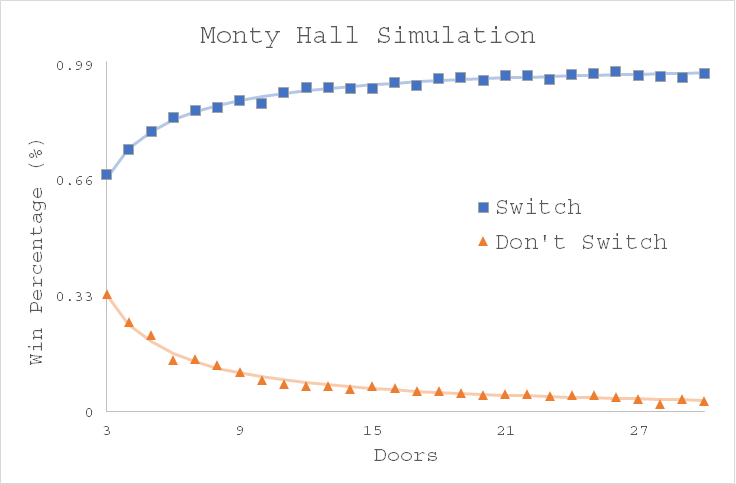

Values plotted in this chart, from the file beside it:
Doors, Switch?, Theoretical, Experimental
3, Yes, 0.6667, 0.6765
4, Yes, 0.75, 0.748
5, Yes, 0.8, 0.799
6, Yes, 0.8333, 0.841
7, Yes, 0.8571, 0.861
8, Yes, 0.875, 0.868
9, Yes, 0.8889, 0.889
10, Yes, 0.9, 0.879
11, Yes, 0.9091, 0.911
12, Yes, 0.9167, 0.926
13, Yes, 0.9231, 0.924
14, Yes, 0.9286, 0.922
15, Yes, 0.9333, 0.923
16, Yes, 0.9375, 0.939
17, Yes, 0.9412, 0.931
18, Yes, 0.9444, 0.951
19, Yes, 0.9474, 0.953
20, Yes, 0.95, 0.946
21, Yes, 0.9524, 0.959
22, Yes, 0.9545, 0.959
23, Yes, 0.9565, 0.949
24, Yes, 0.9583, 0.962
25, Yes, 0.96, 0.964
26, Yes, 0.9615, 0.972
27, Yes, 0.963, 0.959
28, Yes, 0.9643, 0.957
29, Yes, 0.9655, 0.953
30, Yes, 0.9667, 0.964
3, No, 0.3333, 0.336
4, No, 0.25, 0.257
5, No, 0.2, 0.219
6, No, 0.1667, 0.147
7, No, 0.1429, 0.15
8, No, 0.125, 0.133
9, No, 0.1111, 0.115
10, No, 0.1, 0.092
11, No, 0.09091, 0.08
12, No, 0.08333, 0.074
13, No, 0.07692, 0.075
14, No, 0.07143, 0.064
15, No, 0.06667, 0.075
16, No, 0.0625, 0.069
17, No, 0.05882, 0.059
18, No, 0.05556, 0.059
19, No, 0.05263, 0.053
20, No, 0.05, 0.047
21, No, 0.04762, 0.05
22, No, 0.04545, 0.051
23, No, 0.04348, 0.045
24, No, 0.04167, 0.048
25, No, 0.04, 0.049
26, No, 0.03846, 0.043
27, No, 0.03704, 0.038
28, No, 0.03571, 0.022
29, No, 0.03448, 0.038
30, No, 0.03333, 0.032
